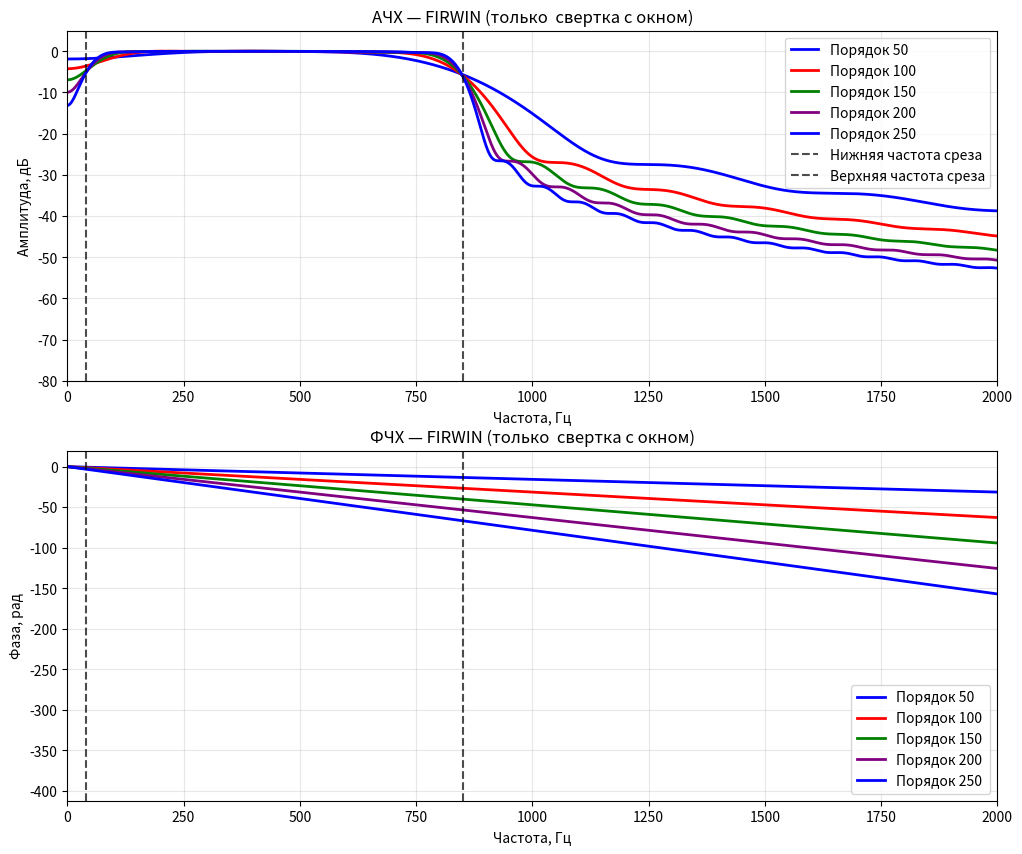

Write the Python code that produced this figure. (Note: this script raises an exception after producing the figure.)
import os
import numpy as np
import matplotlib.pyplot as plt
from scipy import signal

output_dir =  r'\\MCSSERVER\DB Temp\physionet.org\FFR\data\pics'

# Параметры фильтра
low_cutoff = 40      # нижняя частота среза, Гц
high_cutoff = 850   # верхняя частота среза, Гц
orders = [50, 100, 150, 200, 250]  # порядки фильтров для сравнения
fs = 10000           # частота дискретизации, Гц
nyquist = 0.5 * fs  # частота Найквиста

# Нормализованные частоты среза
low = low_cutoff / nyquist
high = high_cutoff / nyquist

# Цвета для разных кривых
colors = ['blue', 'red', 'green', 'purple']

def design_fir_filter(order, method='firwin', transition_width=0.05):
    """
    Проектирование FIR‑фильтра разными методами.

    Параметры:
    - order: порядок фильтра;
    - method: 'firwin' или 'firwin2';
    - transition_width: ширина переходной полосы (для firwin2).

    Возвращает: коэффициенты фильтра b.
    """
    numtaps = order + 1

    if method == 'firwin':
        b = signal.firwin(
            numtaps=numtaps,
            cutoff=[low, high],
            pass_zero=False,
            window='bartlett'
        )
    elif method == 'firwin2':
        freq = [0, max(0, low - transition_width), low, high, min(1, high + transition_width), 1]
        gain = [0, 0, 1, 1, 0, 0]

        # Удаляем дубликаты частот
        unique_freq, unique_indices = np.unique(freq, return_index=True)
        unique_gain = [gain[idx] for idx in unique_indices]

        b = signal.firwin2(
            numtaps=numtaps,
            freq=unique_freq,
            gain=unique_gain,
            fs=2.0
        )
    return b

def analyze_filter_characteristics(b, fs, low_cutoff, high_cutoff):
    """
    Анализ характеристик фильтра.

    Возвращает: словарь с АЧХ, ФЧХ, групповой задержкой и пульсациями.
    """
    # АЧХ и ФЧХ
    w, h = signal.freqz(b, worN=4096, fs=fs)
    mag_db = 20 * np.log10(np.abs(h) + 1e-15)
    phase_rad = np.unwrap(np.angle(h))

    # Групповая задержка
    w_gd, gd = signal.group_delay((b, 1), w=4096)
    gd_seconds = np.array(gd) / fs

    # Пульсации в полосе пропускания
    mask_pass = (w >= low_cutoff) & (w <= high_cutoff)
    ripple_db = np.max(mag_db[mask_pass]) - np.min(mag_db[mask_pass]) if np.any(mask_pass) else np.nan

    return {
        'freqs': w,
        'mag_db': mag_db,
        'phase_rad': phase_rad,
        'group_delay_mean': np.mean(gd_seconds),
        'group_delay_std': np.std(gd_seconds),
        'ripple_db': ripple_db
    }


def plot_filter_responses(results, method, orders, colors, low_cutoff, high_cutoff, output_dir):
    """Построение АЧХ и ФЧХ для всех фильтров с указанием типа фильтра.


    Параметры:
    - results: список словарей с характеристиками фильтров;
    - orders: список порядков фильтров;
    - colors: список цветов для линий;
    - low_cutoff: нижняя частота среза (Гц);
    - high_cutoff: верхняя частота среза (Гц);
    - filter_type: тип фильтра ('firwin' или 'firwin2').
    """
    fig, (ax1, ax2) = plt.subplots(2, 1, figsize=(12, 10))

    for i, (order, result) in enumerate(zip(orders, results)):
        color = colors[i % len(colors)]
        label = f'Порядок {order} '  # Добавляем тип фильтра в подпись

        ax1.plot(result['freqs'], result['mag_db'], color=color, linewidth=2, label=label)
        ax2.plot(result['freqs'], result['phase_rad'], color=color, linewidth=2, label=label)

    # Настройка АЧХ
    ax1.set_xlabel('Частота, Гц')
    ax1.set_ylabel('Амплитуда, дБ')
    ax1.set_title(f'АЧХ — {method}')
    ax1.grid(True, alpha=0.3)
    ax1.axvline(low_cutoff, color='k', linestyle='--', alpha=0.7, label='Нижняя частота среза')
    ax1.axvline(high_cutoff, color='k', linestyle='--', alpha=0.7, label='Верхняя частота среза')
    ax1.legend()
    ax1.set_xlim(0, 2000)
    ax1.set_ylim(-80, 5)

    # Настройка ФЧХ
    ax2.set_xlabel('Частота, Гц')
    ax2.set_ylabel('Фаза, рад')
    ax2.set_title(f'ФЧХ — {method}')
    ax2.grid(True, alpha=0.3)
    ax2.axvline(low_cutoff, color='k', linestyle='--', alpha=0.7)
    ax2.axvline(high_cutoff, color='k', linestyle='--', alpha=0.7)
    ax2.legend()
    ax2.set_xlim(0, 2000)

    output_path = os.path.join(output_dir, f'filter_response_{method}_{orders}.png')
    plt.savefig(output_path, dpi=300, bbox_inches='tight')
    plt.tight_layout()
    plt.show()

def plot_impulse_response(b, method, order):
    """Построение импульсной характеристики."""
    plt.figure(figsize=(10, 4))
    plt.stem(b)
    plt.title(f'Импульсная хар-ка (коэффициенты b) - {method} порядок {order}')
    plt.xlabel('Отсчёт')
    plt.ylabel('Амплитуда')
    plt.grid(True, alpha=0.3)
    plt.show()

# Основной цикл: проектирование и анализ фильтров
results_firwin = []
results_firwin2 = []

print("Анализ фильтров FIRWIN:")
for order in orders:
    b = design_fir_filter(order, method='firwin')
    result = analyze_filter_characteristics(b, fs, low_cutoff, high_cutoff)
    results_firwin.append(result)
    print(f"Порядок {order}:")
    print(f"  Групповая задержка: {result['group_delay_mean']:.4f} ± {result['group_delay_std']:.6f} с")
    print(f"  Пульсации в полосе пропускания: {result['ripple_db']:.4f} дБ")
    print("-" * 40)

print("\nАнализ фильтров FIRWIN2:")
for order in orders:
    b = design_fir_filter(order, method='firwin2')
    result = analyze_filter_characteristics(b, fs, low_cutoff, high_cutoff)
    results_firwin2.append(result)
    print(f"Порядок {order}:")
    print(f"  Групповая задержка: {result['group_delay_mean']:.4f} ± {result['group_delay_std']:.6f} с")
    print(f"  Пульсации в полосе пропускания: {result['ripple_db']:.4f} дБ")
    print("-" * 40)

# Построение графиков для FIRWIN
method = 'FIRWIN (только  свертка с окном)'
plot_filter_responses(results_firwin, method, orders, colors, low_cutoff, high_cutoff,output_dir)

# Пример импульсной характеристики для последнего фильтра FIRWIN
b_example = design_fir_filter(orders[-1], method='firwin')
plot_impulse_response(b_example,  method='firwin', order = orders[-1])

# Построение графиков для FIRWIN2
method = 'FIRWIN2 (gain + ifft)'
plot_filter_responses(results_firwin2, method,  orders, colors, low_cutoff, high_cutoff,output_dir)
